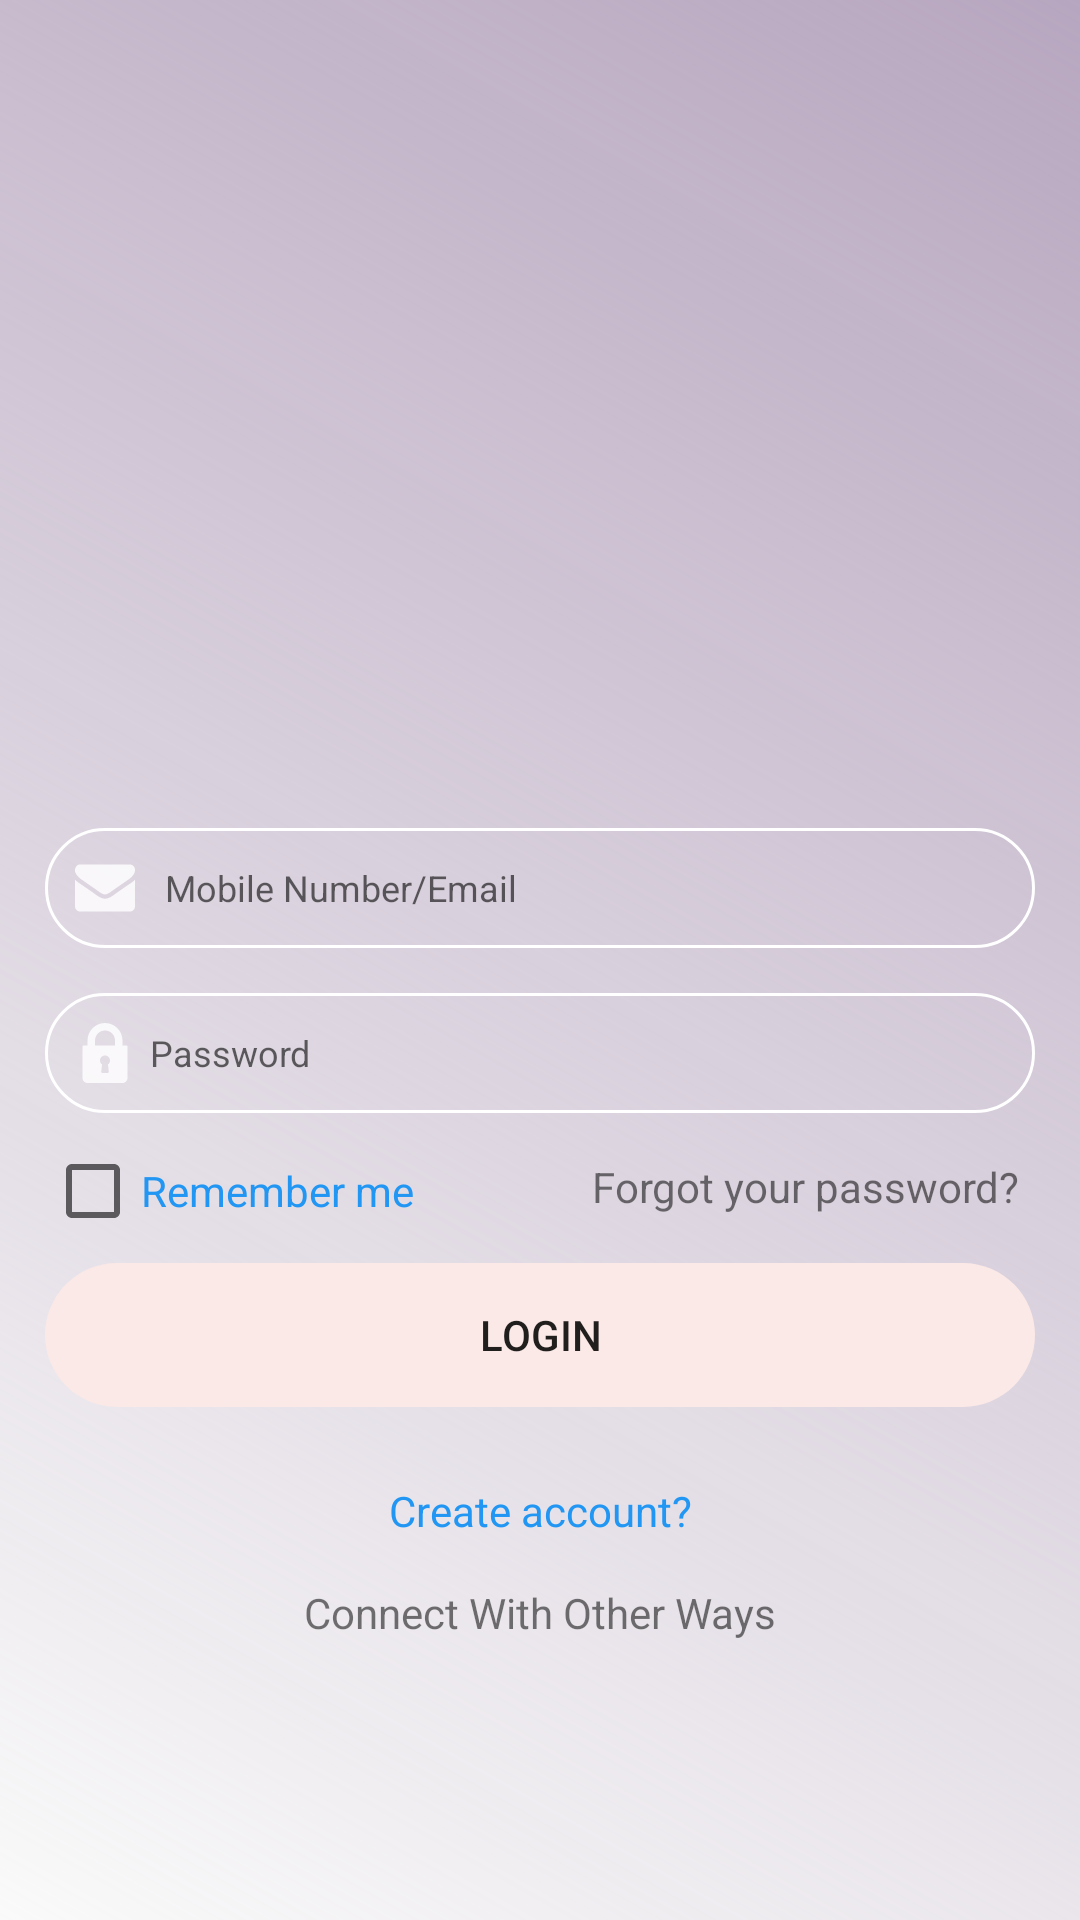

Android layout source for this screen:
<!-- AndroidManifest.xml: application theme AppTheme -->
<!-- res/layout/activity_login_.xml -->
<?xml version="1.0" encoding="utf-8"?>
<layout xmlns:android="http://schemas.android.com/apk/res/android"
    xmlns:app="http://schemas.android.com/apk/res-auto"
    xmlns:tools="http://schemas.android.com/tools">

    <androidx.constraintlayout.widget.ConstraintLayout
        android:layout_width="match_parent"
        android:layout_height="match_parent"
        android:background="@drawable/recyler_view_background_color"
        tools:context=".MainActivity"


        >


        <Button
            android:id="@+id/loginButtonID"
            android:layout_width="0dp"
            android:layout_height="wrap_content"
            android:layout_marginTop="50dp"
            android:background="@drawable/login_button_shape"
            android:backgroundTint="#FBE9E7"
            android:text="Login"
            app:layout_constraintEnd_toEndOf="@+id/loginPasswordEditTextID"
            app:layout_constraintHorizontal_bias="0.0"
            app:layout_constraintStart_toStartOf="@+id/loginPasswordEditTextID"
            app:layout_constraintTop_toBottomOf="@+id/loginPasswordEditTextID" />


        <EditText


            android:id="@+id/loginEmailEditTextID"
            android:layout_width="0dp"
            android:layout_height="40dp"
            android:layout_marginStart="15dp"
            android:layout_marginLeft="15dp"

            android:layout_marginTop="60dp"

            android:layout_marginEnd="15dp"


            android:layout_marginRight="15dp"
            android:background="@drawable/edit_text_email_password_shape"
            android:drawableLeft="@drawable/ic_emaillogo"
            android:drawablePadding="10dp"
            android:drawableTint="@color/white"
            android:ems="10"
            android:hint="Mobile Number/Email"
            android:inputType="textPersonName"
            android:maxLength="100"
            android:paddingLeft="10dp"

            android:textSize="12dp"
            app:layout_constraintEnd_toEndOf="parent"
            app:layout_constraintHorizontal_bias="0.0"
            app:layout_constraintStart_toStartOf="parent"
            app:layout_constraintTop_toBottomOf="@+id/imageId" />

        <EditText


            android:id="@+id/loginPasswordEditTextID"
            android:layout_width="0dp"
            android:layout_height="40dp"
            android:layout_marginStart="15dp"
            android:layout_marginLeft="15dp"
            android:layout_marginTop="15dp"

            android:layout_marginEnd="15dp"


            android:layout_marginRight="15dp"
            android:background="@drawable/edit_text_email_password_shape"
            android:drawableLeft="@drawable/ic_lock"
            android:drawablePadding="5dp"
            android:drawableTint="@color/white"
            android:ems="10"
            android:hint="Password"
            android:inputType="textPassword"
            android:paddingLeft="10dp"
            android:textSize="12dp"

            app:layout_constraintEnd_toEndOf="parent"
            app:layout_constraintHorizontal_bias="1.0"
            app:layout_constraintStart_toStartOf="parent"

            app:layout_constraintTop_toBottomOf="@+id/loginEmailEditTextID" />

        <ImageView
            android:id="@+id/imageId"

            android:layout_width="215dp"
            android:layout_height="192dp"
            android:layout_marginStart="15dp"
            android:layout_marginLeft="15dp"
            android:layout_marginTop="24dp"
            android:layout_marginEnd="15dp"
            android:layout_marginRight="15dp"
            android:contentDescription="TODO"
            android:padding="20dp"
            android:src="@drawable/countrypic"
android:backgroundTint="@color/gray"
            app:layout_constraintEnd_toEndOf="parent"
            app:layout_constraintHorizontal_bias="0.525"
            app:layout_constraintStart_toStartOf="parent"
            app:layout_constraintTop_toTopOf="parent"


            >

        </ImageView>

        <TextView
            android:id="@+id/forgetTextId"
            android:layout_width="wrap_content"
            android:layout_height="wrap_content"
            android:layout_marginTop="15dp"
            android:layout_marginEnd="20dp"
            android:layout_marginRight="20dp"
            android:text="Forgot your password?"
            app:layout_constraintEnd_toEndOf="parent"
            app:layout_constraintTop_toBottomOf="@+id/loginPasswordEditTextID" />

        <TextView
            android:id="@+id/creatAccountTextID"
            android:layout_width="wrap_content"
            android:layout_height="wrap_content"
            android:layout_marginTop="25dp"
            android:text="Create account?"
            android:textColor="#2196F3"
            app:layout_constraintEnd_toEndOf="parent"
            app:layout_constraintStart_toStartOf="parent"
            app:layout_constraintTop_toBottomOf="@+id/loginButtonID" />

        <TextView
            android:id="@+id/connectOtherwayTextId"
            android:layout_width="wrap_content"
            android:layout_height="wrap_content"
            android:layout_marginTop="15dp"
            android:text="Connect With Other Ways"
            app:layout_constraintEnd_toEndOf="parent"
            app:layout_constraintStart_toStartOf="parent"
            app:layout_constraintTop_toBottomOf="@+id/creatAccountTextID" />


        <CheckBox
            android:id="@+id/rememberMeID"

            android:layout_width="wrap_content"
            android:layout_height="wrap_content"
            android:layout_marginTop="10dp"
            android:text="Remember me"


            android:textColor="#2196F3"
            app:layout_constraintEnd_toStartOf="@+id/forgetTextId"
            app:layout_constraintHorizontal_bias="0.0"
            app:layout_constraintStart_toStartOf="@+id/loginPasswordEditTextID"
            app:layout_constraintTop_toBottomOf="@+id/loginPasswordEditTextID">


        </CheckBox>


    </androidx.constraintlayout.widget.ConstraintLayout>





</layout>
<!-- resources referenced by this layout -->
<resources>
  <color name="gray">#808080</color>
  <color name="white">#FFFFFF</color>
  <!-- drawable edit_text_email_password_shape (drawable) -->
  <?xml version="1.0" encoding="utf-8"?>
  <selector xmlns:android="http://schemas.android.com/apk/res/android">
  
      <item
  
          android:state_focused="true">
  
          <shape
  
              android:shape="rectangle">
  
              <corners android:radius="30dp"></corners>
  
              <solid android:color="@android:color/transparent">
  
              </solid>
  
              <stroke android:width="1dp" android:color="@color/colorAccent">
  
              </stroke>
  
  
          </shape>
  
  
      </item>
  
  
      <item>
  
          <shape
  
              android:shape="rectangle">
  
              <corners android:radius="30dp"></corners>
  
              <solid android:color="@android:color/transparent">
  
              </solid>
  
              <stroke android:width="1dp" android:color="@color/white">
  
              </stroke>
  
  
          </shape>
  
  
      </item>
  
  
  </selector>
  <!-- drawable ic_lock (drawable) -->
  <vector android:alpha="0.8" android:autoMirrored="true"
      android:height="20dp" android:viewportHeight="512"
      android:viewportWidth="512" android:width="20dp" xmlns:android="http://schemas.android.com/apk/res/android">
      <path android:fillColor="#A09D9D" android:pathData="M437.333,192h-32v-42.667C405.333,66.99 338.344,0 256,0S106.667,66.99 106.667,149.333V192h-32C68.771,192 64,196.771 64,202.667v266.667C64,492.865 83.135,512 106.667,512h298.667C428.865,512 448,492.865 448,469.333V202.667C448,196.771 443.229,192 437.333,192zM287.938,414.823c0.333,3.01 -0.635,6.031 -2.656,8.292c-2.021,2.26 -4.917,3.552 -7.948,3.552h-42.667c-3.031,0 -5.927,-1.292 -7.948,-3.552c-2.021,-2.26 -2.99,-5.281 -2.656,-8.292l6.729,-60.51c-10.927,-7.948 -17.458,-20.521 -17.458,-34.313c0,-23.531 19.135,-42.667 42.667,-42.667s42.667,19.135 42.667,42.667c0,13.792 -6.531,26.365 -17.458,34.313L287.938,414.823zM341.333,192H170.667v-42.667C170.667,102.281 208.948,64 256,64s85.333,38.281 85.333,85.333V192z"/>
  </vector>
  <!-- drawable login_button_shape (drawable) -->
  <?xml version="1.0" encoding="utf-8"?>
  <shape xmlns:android="http://schemas.android.com/apk/res/android"
  
      android:shape="rectangle">
      <corners android:radius="30dp">
  
      </corners>
      <stroke
  
          android:color="@color/colorPrimary">
  
  
      </stroke>
  
  
  </shape>
  <!-- drawable recyler_view_background_color (drawable) -->
  <shape xmlns:android="http://schemas.android.com/apk/res/android" android:shape="rectangle" >
      <gradient
          android:type="linear"
          android:startColor="#FFB7A6BF"
  
          android:angle="225"/>
  </shape>
  <style name="AppTheme" parent="Theme.AppCompat.Light.NoActionBar">
          
          <item name="colorPrimary">@color/colorPrimary</item>
          <item name="colorPrimaryDark">#5C505E</item>
          <item name="colorAccent">@color/colorAccent</item>
      </style>
  <color name="colorAccent">#03DAC5</color>
  <color name="colorPrimary">#6200EE</color>
</resources>
